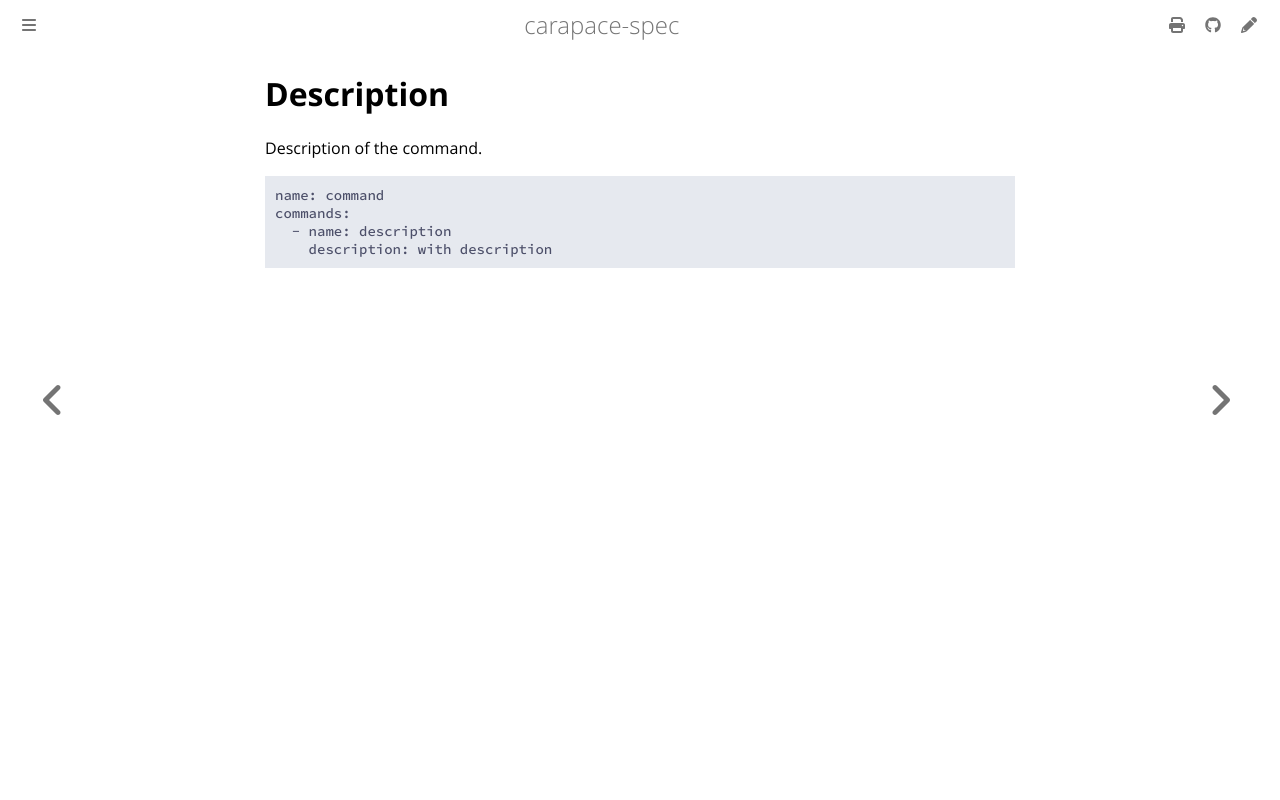

repository: carapace-sh/carapace-spec · page: carapace-spec/command/description.html · generator: mdbook

# Description

Description of the command.

```yaml
{{#include ../../../../example/command.yaml:command}}
{{#include ../../../../example/command.yaml:description}}
```

![](./description.cast)
